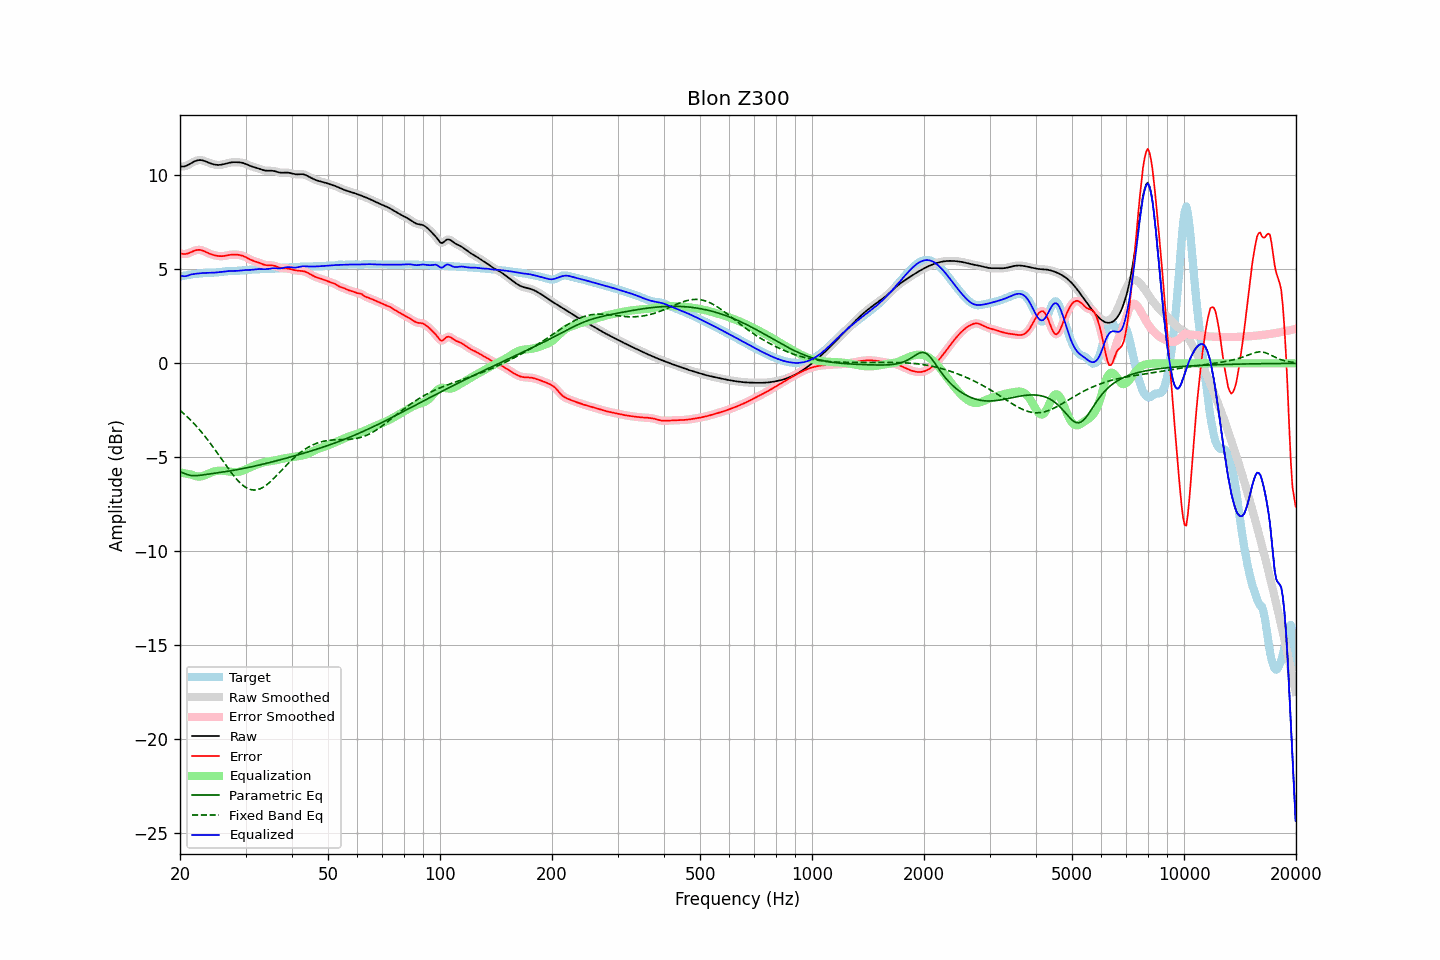

The table this chart was drawn from, first rows:
frequency, raw, error, smoothed, error_smoothed, equalization, parametric_eq, fixed_band_eq, equalized_raw, equalized_smoothed, target
20.00, 10.48, 5.85, 10.48, 5.86, -5.80, -5.77, -2.50, 4.67, 4.67, 4.62
20.20, 10.47, 5.83, 10.47, 5.83, -5.82, -5.80, -2.58, 4.65, 4.65, 4.64
20.40, 10.47, 5.82, 10.47, 5.82, -5.83, -5.83, -2.65, 4.64, 4.64, 4.65
20.61, 10.48, 5.81, 10.48, 5.82, -5.85, -5.86, -2.73, 4.63, 4.63, 4.67
20.81, 10.51, 5.83, 10.51, 5.83, -5.87, -5.90, -2.80, 4.65, 4.65, 4.69
21.02, 10.55, 5.85, 10.55, 5.85, -5.88, -5.93, -2.88, 4.67, 4.67, 4.70
21.23, 10.60, 5.88, 10.60, 5.88, -5.90, -5.95, -2.97, 4.70, 4.70, 4.72
21.44, 10.65, 5.92, 10.65, 5.92, -5.92, -5.97, -3.05, 4.73, 4.73, 4.73
21.66, 10.70, 5.96, 10.70, 5.96, -5.95, -5.98, -3.14, 4.74, 4.74, 4.74
21.87, 10.74, 5.99, 10.74, 5.99, -5.98, -5.98, -3.23, 4.76, 4.76, 4.75
22.09, 10.78, 6.02, 10.78, 6.02, -6.01, -5.98, -3.32, 4.77, 4.77, 4.76
22.31, 10.80, 6.03, 10.80, 6.03, -6.02, -5.97, -3.42, 4.78, 4.78, 4.77
22.54, 10.81, 6.04, 10.81, 6.03, -6.02, -5.96, -3.52, 4.79, 4.79, 4.77
22.76, 10.81, 6.02, 10.81, 6.02, -6.01, -5.95, -3.62, 4.80, 4.80, 4.78
22.99, 10.80, 6.00, 10.79, 6.00, -5.99, -5.94, -3.72, 4.80, 4.80, 4.80
23.22, 10.77, 5.97, 10.77, 5.97, -5.96, -5.93, -3.83, 4.81, 4.81, 4.80
23.45, 10.74, 5.93, 10.74, 5.93, -5.93, -5.91, -3.93, 4.81, 4.81, 4.81
23.69, 10.70, 5.89, 10.70, 5.89, -5.89, -5.90, -4.04, 4.81, 4.81, 4.82
23.92, 10.67, 5.85, 10.67, 5.85, -5.86, -5.89, -4.15, 4.81, 4.81, 4.82
24.16, 10.64, 5.81, 10.64, 5.81, -5.82, -5.88, -4.27, 4.81, 4.82, 4.82
24.40, 10.61, 5.79, 10.61, 5.78, -5.79, -5.86, -4.39, 4.82, 4.82, 4.82
24.65, 10.58, 5.76, 10.58, 5.76, -5.76, -5.85, -4.50, 4.82, 4.82, 4.82
24.89, 10.57, 5.74, 10.57, 5.74, -5.74, -5.84, -4.62, 4.83, 4.83, 4.83
25.14, 10.56, 5.72, 10.56, 5.72, -5.72, -5.83, -4.74, 4.84, 4.84, 4.84
25.39, 10.55, 5.71, 10.55, 5.71, -5.71, -5.82, -4.86, 4.84, 4.84, 4.85
25.65, 10.56, 5.70, 10.56, 5.70, -5.71, -5.80, -4.99, 4.85, 4.85, 4.86
25.91, 10.57, 5.70, 10.57, 5.70, -5.71, -5.79, -5.11, 4.86, 4.86, 4.87
26.16, 10.59, 5.71, 10.59, 5.71, -5.71, -5.78, -5.23, 4.87, 4.87, 4.88
26.43, 10.61, 5.72, 10.61, 5.72, -5.72, -5.76, -5.35, 4.89, 4.89, 4.89
26.69, 10.63, 5.74, 10.63, 5.74, -5.74, -5.75, -5.47, 4.90, 4.90, 4.90
26.96, 10.66, 5.75, 10.66, 5.75, -5.75, -5.74, -5.59, 4.91, 4.91, 4.90
27.23, 10.67, 5.77, 10.67, 5.77, -5.76, -5.72, -5.71, 4.91, 4.91, 4.90
27.50, 10.69, 5.78, 10.69, 5.78, -5.77, -5.71, -5.82, 4.91, 4.91, 4.91
27.77, 10.70, 5.79, 10.70, 5.79, -5.78, -5.69, -5.93, 4.91, 4.91, 4.91
28.05, 10.70, 5.79, 10.70, 5.79, -5.79, -5.68, -6.04, 4.92, 4.91, 4.91
28.33, 10.70, 5.78, 10.70, 5.78, -5.78, -5.66, -6.14, 4.92, 4.92, 4.92
28.62, 10.70, 5.77, 10.70, 5.77, -5.77, -5.65, -6.24, 4.92, 4.92, 4.92
28.90, 10.69, 5.76, 10.69, 5.76, -5.76, -5.63, -6.33, 4.93, 4.93, 4.93
29.19, 10.68, 5.74, 10.68, 5.74, -5.74, -5.62, -6.41, 4.94, 4.94, 4.94
29.48, 10.66, 5.72, 10.66, 5.72, -5.71, -5.60, -6.48, 4.95, 4.95, 4.94
29.78, 10.63, 5.68, 10.63, 5.69, -5.68, -5.58, -6.55, 4.96, 4.96, 4.95
30.08, 10.60, 5.65, 10.60, 5.65, -5.64, -5.57, -6.60, 4.96, 4.96, 4.96
30.38, 10.57, 5.60, 10.57, 5.60, -5.60, -5.55, -6.65, 4.97, 4.97, 4.97
30.68, 10.53, 5.55, 10.53, 5.55, -5.56, -5.53, -6.69, 4.97, 4.97, 4.98
30.99, 10.49, 5.51, 10.49, 5.51, -5.52, -5.51, -6.72, 4.97, 4.97, 4.99
31.30, 10.46, 5.47, 10.46, 5.47, -5.48, -5.49, -6.73, 4.98, 4.98, 4.99
31.61, 10.44, 5.44, 10.44, 5.44, -5.45, -5.47, -6.74, 4.99, 4.99, 5.00
31.93, 10.41, 5.41, 10.41, 5.41, -5.41, -5.45, -6.73, 5.00, 5.00, 5.00
32.24, 10.39, 5.39, 10.39, 5.39, -5.38, -5.44, -6.72, 5.01, 5.01, 5.00
32.57, 10.36, 5.36, 10.36, 5.36, -5.34, -5.42, -6.70, 5.01, 5.01, 5.00
32.89, 10.33, 5.32, 10.33, 5.32, -5.32, -5.40, -6.67, 5.01, 5.01, 5.01
33.22, 10.30, 5.29, 10.30, 5.29, -5.29, -5.38, -6.62, 5.01, 5.01, 5.01
33.55, 10.27, 5.25, 10.27, 5.26, -5.27, -5.35, -6.58, 5.01, 5.01, 5.02
33.89, 10.26, 5.23, 10.26, 5.23, -5.25, -5.33, -6.52, 5.01, 5.01, 5.03
34.23, 10.25, 5.22, 10.25, 5.22, -5.23, -5.31, -6.46, 5.01, 5.01, 5.03
34.57, 10.25, 5.21, 10.25, 5.21, -5.22, -5.29, -6.39, 5.02, 5.03, 5.03
34.92, 10.25, 5.21, 10.25, 5.21, -5.21, -5.27, -6.31, 5.04, 5.04, 5.03
35.27, 10.24, 5.21, 10.24, 5.21, -5.20, -5.25, -6.23, 5.05, 5.05, 5.03
35.62, 10.24, 5.20, 10.24, 5.20, -5.18, -5.23, -6.15, 5.06, 5.06, 5.04
35.97, 10.22, 5.18, 10.22, 5.18, -5.16, -5.21, -6.07, 5.06, 5.06, 5.04
... 635 more rows
